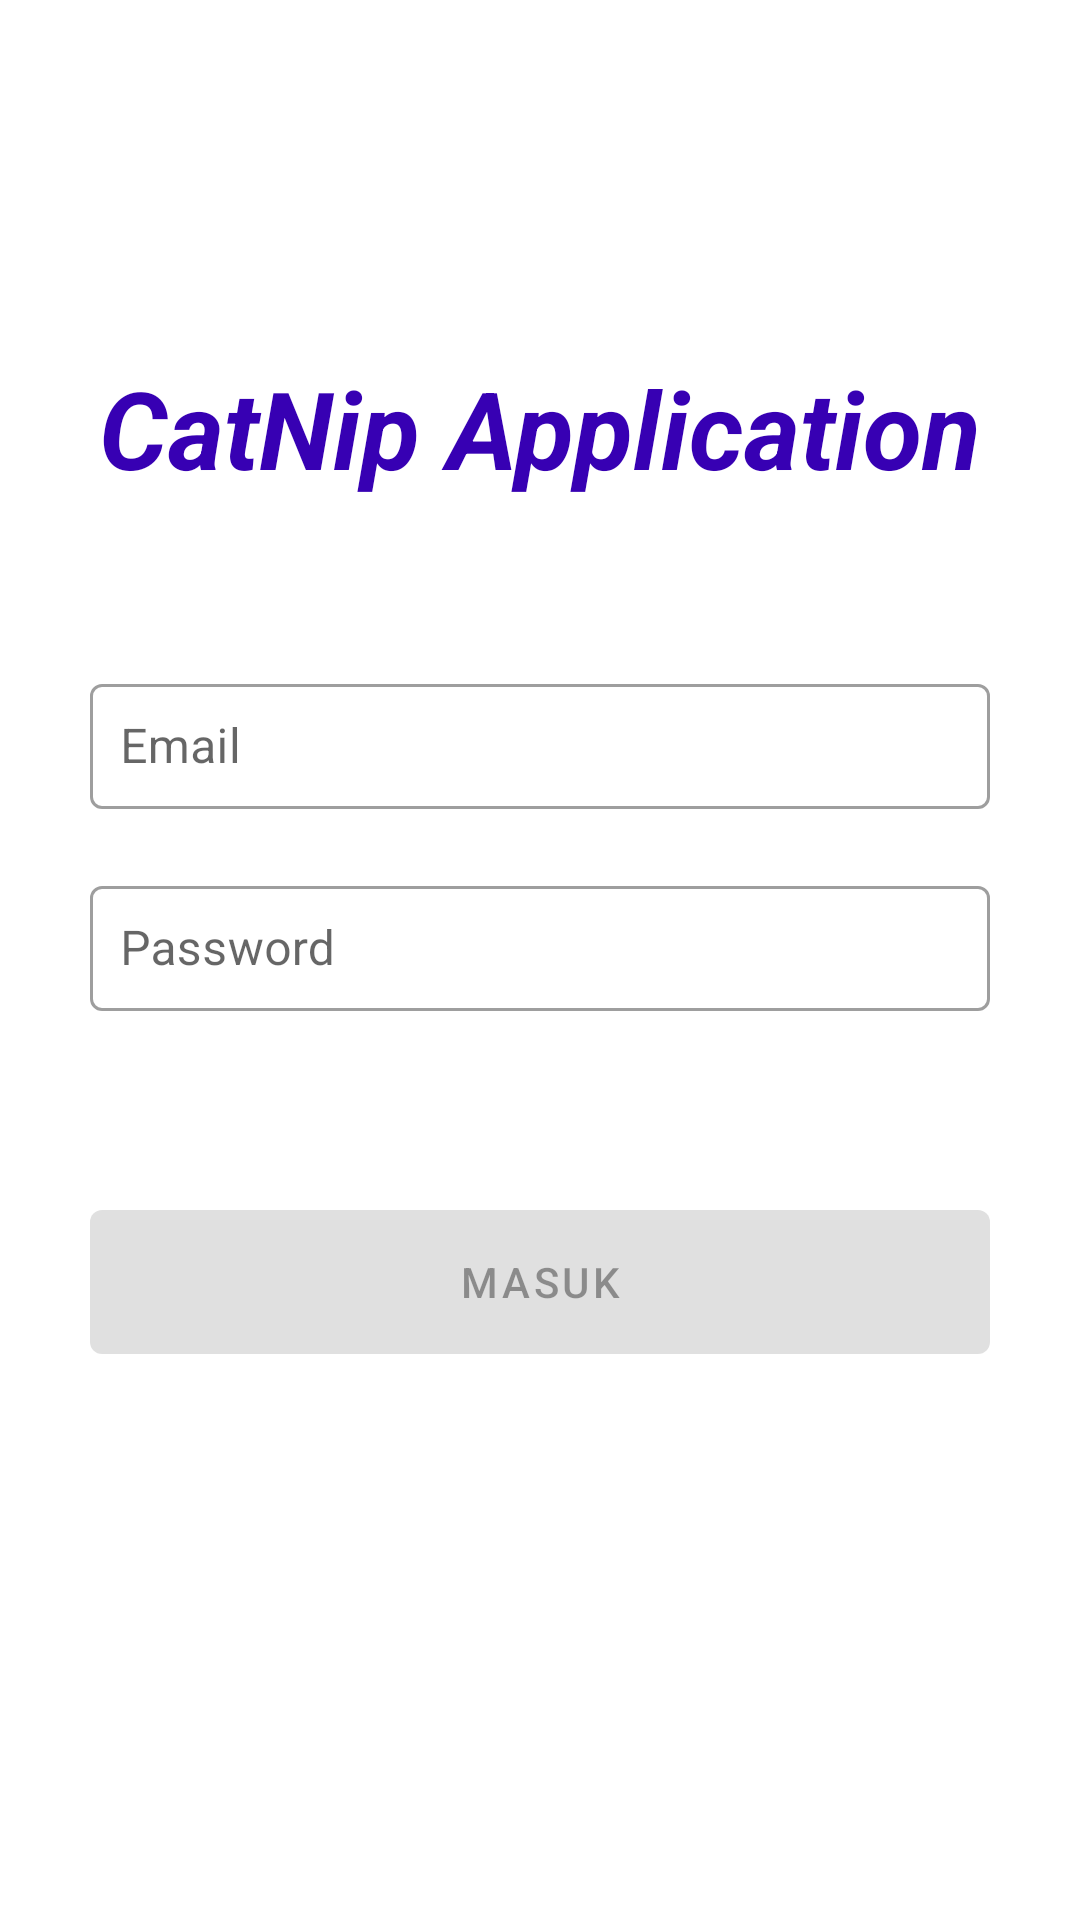

Reconstruct the res/layout file that produces this screen, plus the resources it refers to.
<!-- AndroidManifest.xml: activity theme Theme.MaterialComponents.DayNight.NoActionBar -->
<!-- res/layout/activity_login.xml -->
<?xml version="1.0" encoding="utf-8"?>
<androidx.constraintlayout.widget.ConstraintLayout xmlns:android="http://schemas.android.com/apk/res/android"
    xmlns:app="http://schemas.android.com/apk/res-auto"
    xmlns:tools="http://schemas.android.com/tools"
    android:layout_width="match_parent"
    android:layout_height="match_parent"
    tools:context=".ui.LoginActivity">

    <TextView
        android:layout_width="wrap_content"
        android:layout_height="wrap_content"
        android:text="CatNip Application"
        android:textColor="@color/purple_700"
        android:textSize="36sp"
        android:textStyle="bold|italic"
        app:layout_constraintBottom_toBottomOf="parent"
        app:layout_constraintEnd_toEndOf="parent"
        app:layout_constraintVertical_bias="0.2"
        app:layout_constraintStart_toStartOf="parent"
        app:layout_constraintTop_toTopOf="parent" />

    <LinearLayout
        android:layout_width="match_parent"
        android:layout_height="wrap_content"
        android:layout_marginStart="30dp"
        android:layout_marginTop="60dp"
        android:layout_marginEnd="30dp"
        android:layout_marginBottom="20dp"
        android:orientation="vertical"
        app:layout_constraintBottom_toBottomOf="parent"
        app:layout_constraintEnd_toEndOf="parent"
        app:layout_constraintStart_toStartOf="parent"
        app:layout_constraintTop_toTopOf="parent">

        <com.google.android.material.textfield.TextInputLayout
            android:id="@+id/til_email"
            style="@style/Widget.MaterialComponents.TextInputLayout.OutlinedBox"
            android:layout_width="match_parent"
            android:layout_height="wrap_content"
            app:errorEnabled="true">

            <com.google.android.material.textfield.TextInputEditText
                android:id="@+id/et_email"
                android:layout_width="match_parent"
                android:layout_height="wrap_content"
                android:autofillHints="Email"
                android:hint="@string/email"
                android:inputType="textEmailAddress"
                android:lines="1"
                android:padding="10dp" />
        </com.google.android.material.textfield.TextInputLayout>


        <com.google.android.material.textfield.TextInputLayout
            android:id="@+id/til_password"
            style="@style/Widget.MaterialComponents.TextInputLayout.OutlinedBox"
            android:layout_width="match_parent"
            android:layout_height="wrap_content"
            app:errorEnabled="true">

            <com.google.android.material.textfield.TextInputEditText
                android:id="@+id/et_password"
                android:layout_width="match_parent"
                android:layout_height="wrap_content"
                android:autofillHints="Password"
                android:hint="@string/password"
                android:inputType="textPassword"
                android:lines="1"
                android:padding="10dp" />
        </com.google.android.material.textfield.TextInputLayout>

        <View
            android:layout_width="wrap_content"
            android:layout_height="40dp" />

        <Button
            android:id="@+id/btn_login"
            android:layout_width="match_parent"
            android:layout_height="60dp"
            android:enabled="false"
            android:text="@string/masuk" />
    </LinearLayout>

</androidx.constraintlayout.widget.ConstraintLayout>
<!-- resources referenced by this layout -->
<resources>
  <string name="email">Email</string>
  <string name="masuk">Masuk</string>
  <string name="password">Password</string>
  <!-- not gathered from this repository: default colours our renderer supplied (Android Studio template values) -->
  <color name="purple_700">#FF3700B3</color>
</resources>
